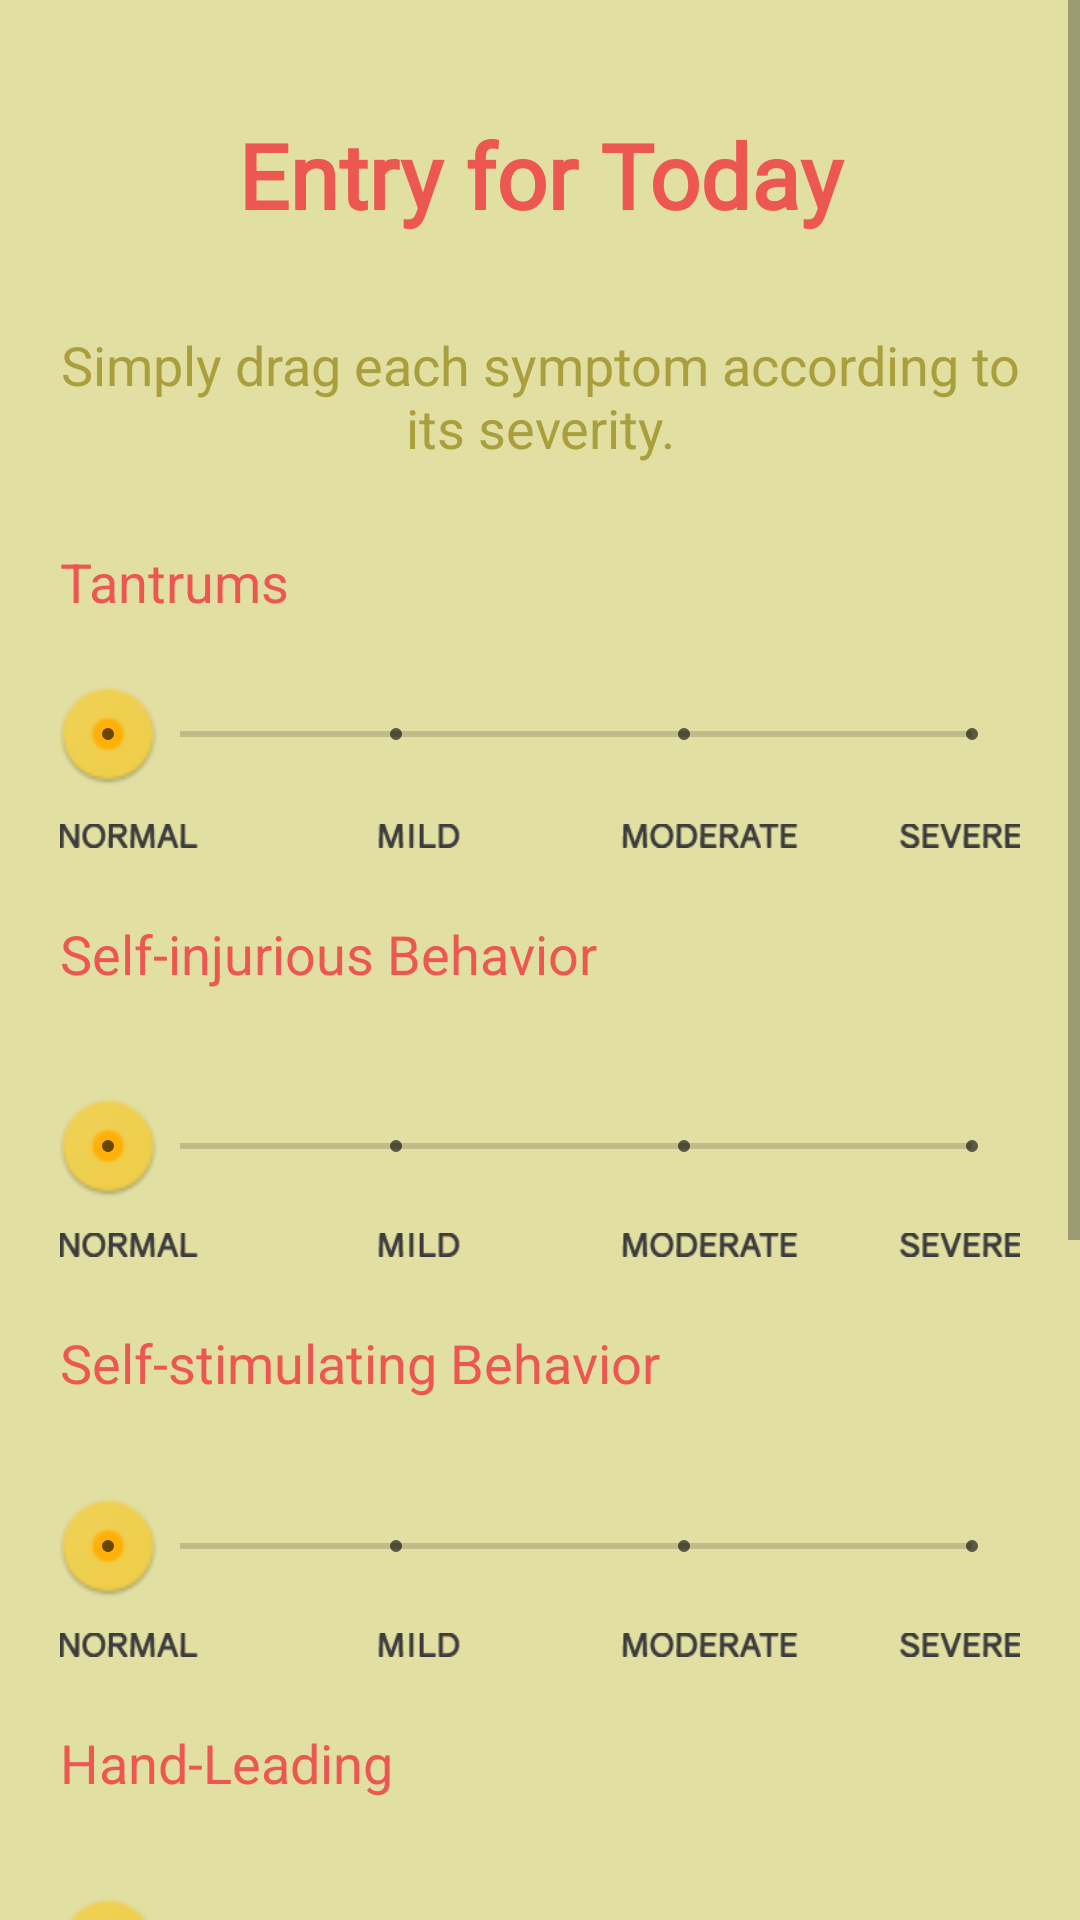

Here is an Android app screen rendered from its layout file. Give the layout XML and the strings, colors and styles it references.
<!-- AndroidManifest.xml: application theme AppTheme -->
<!-- res/layout/activity_second.xml -->
<?xml version="1.0" encoding="utf-8"?>
<RelativeLayout xmlns:android="http://schemas.android.com/apk/res/android"
    xmlns:app="http://schemas.android.com/apk/res-auto"
    xmlns:tools="http://schemas.android.com/tools"
    android:layout_width="match_parent"
    android:layout_height="match_parent"
    android:background="#E2DFA2"
    tools:context="com.greenteam.otty.SecondActivity"
    tools:layout_editor_absoluteY="25dp">

<ScrollView
    android:layout_width="match_parent"
    android:layout_height="match_parent"
    android:fillViewport="true"
    android:isScrollContainer = "false">

    <RelativeLayout
        android:layout_width="match_parent"
        android:layout_height="wrap_content"
        android:orientation="vertical"
        android:padding="20dp">

        <TextView
            android:id="@+id/datetextView"
            android:layout_width="match_parent"
            android:layout_height="wrap_content"
            android:layout_alignParentStart="true"
            android:layout_alignParentTop="true"
            android:layout_gravity="center_horizontal"
            android:fontFamily="@font/gravity_ultralight"
            android:textStyle="bold"
            android:layout_marginTop="18dp"
            android:text="Entry for Today"
            android:textAlignment="center"
            android:textSize="30sp"
            android:textColor="#ED5752"/>

        <TextView
            android:id="@+id/textView20"
            android:layout_width="wrap_content"
            android:layout_height="wrap_content"
            android:layout_below="@+id/datetextView"
            android:layout_centerHorizontal="true"
            android:layout_marginTop="31dp"
            android:text="Simply drag each symptom according to its severity."
            android:textAlignment="center"
            android:textSize="18sp"
            android:textColor="#A99F3C"/>

        <TextView
            android:id="@+id/textView"
            android:layout_width="wrap_content"
            android:layout_height="25dp"
            android:layout_alignStart="@+id/seekbar_tantrums"
            android:layout_below="@+id/textView20"
            android:layout_marginTop="27dp"
            android:text="Tantrums"
            android:textSize="18sp"
            android:textColor="#ED5752"/>

        <SeekBar
            android:id="@+id/seekbar_tantrums"
            style="@style/Widget.AppCompat.SeekBar.Discrete"
            android:layout_width="match_parent"
            android:layout_height="50dp"
            android:layout_alignStart="@+id/textView3"
            android:layout_below="@+id/textView"
            android:layout_marginTop="13dp"
            android:max="3"
            android:progress="0"
            android:thumb="@mipmap/nipple" />

        <ImageView
            android:id="@+id/imageView3"
            android:layout_width="match_parent"
            android:layout_height="wrap_content"
            android:layout_below="@+id/seekbar_tantrums"
            android:layout_alignParentEnd="true"
            android:src="@drawable/labels" />

        <TextView
            android:id="@+id/textView3"
            android:layout_width="wrap_content"
            android:layout_height="wrap_content"
            android:layout_alignParentStart="true"
            android:layout_below="@+id/imageView3"
            android:layout_marginTop="18dp"
            android:text="Self-injurious Behavior"
            android:textSize="18sp"
            android:textColor="#ED5752"/>

        <SeekBar
            android:id="@+id/seekbar_sib"
            style="@style/Widget.AppCompat.SeekBar.Discrete"
            android:layout_width="match_parent"
            android:layout_height="48dp"
            android:layout_alignParentStart="true"
            android:layout_below="@+id/textView3"
            android:layout_marginTop="28dp"
            android:max="3"
            android:progress="0"
            android:thumb="@mipmap/nipple" />

        <ImageView
            android:id="@+id/imageView4"
            android:layout_width="match_parent"
            android:layout_height="wrap_content"
            android:layout_below="@+id/seekbar_sib"
            android:layout_alignParentEnd="true"
            android:src="@drawable/labels" />


        <TextView
            android:id="@+id/textView25"
            android:layout_width="wrap_content"
            android:layout_height="wrap_content"
            android:layout_alignParentStart="true"
            android:layout_below="@+id/imageView4"
            android:layout_marginTop="18dp"
            android:text="Self-stimulating Behavior"
            android:textSize="18sp"
            android:textColor="#ED5752"/>

        <SeekBar
            android:id="@+id/seekbar_ssb"
            style="@style/Widget.AppCompat.SeekBar.Discrete"
            android:layout_width="match_parent"
            android:layout_height="48dp"
            android:layout_alignParentStart="true"
            android:layout_below="@+id/textView25"
            android:layout_marginTop="25dp"
            android:max="3"
            android:progress="0"
            android:thumb="@mipmap/nipple" />
        <ImageView
            android:id="@+id/imageView5"
            android:layout_width="match_parent"
            android:layout_height="wrap_content"
            android:layout_below="@+id/seekbar_ssb"
            android:layout_alignParentEnd="true"
            android:src="@drawable/labels" />

        <TextView
            android:id="@+id/textView26"
            android:layout_width="wrap_content"
            android:layout_height="wrap_content"
            android:layout_alignParentStart="true"
            android:layout_below="@+id/imageView5"
            android:layout_marginTop="18dp"
            android:text="Hand-Leading"
            android:textSize="18sp"
            android:textColor="#ED5752"/>

        <SeekBar
            android:id="@+id/seekbar_hl"
            style="@style/Widget.AppCompat.SeekBar.Discrete"
            android:layout_width="match_parent"
            android:layout_height="48dp"
            android:layout_alignParentStart="true"
            android:layout_below="@+id/textView26"
            android:layout_marginTop="25dp"
            android:max="3"
            android:progress="0"
            android:thumb="@mipmap/nipple" />

        <ImageView
            android:id="@+id/imageView6"
            android:layout_width="match_parent"
            android:layout_height="wrap_content"
            android:layout_below="@+id/seekbar_hl"
            android:layout_alignParentEnd="true"
            android:src="@drawable/labels" />

        <TextView
            android:id="@+id/textView27"
            android:layout_width="wrap_content"
            android:layout_height="wrap_content"
            android:layout_alignParentStart="true"
            android:layout_below="@+id/imageView6"
            android:layout_marginTop="18dp"
            android:text="Poor-Waiting"
            android:textSize="18sp"
            android:textColor="#ED5752"/>

        <SeekBar
            android:id="@+id/seekbar_pw"
            style="@style/Widget.AppCompat.SeekBar.Discrete"
            android:layout_width="match_parent"
            android:layout_height="48dp"
            android:layout_alignParentStart="true"
            android:layout_below="@+id/textView27"
            android:layout_marginTop="25dp"
            android:max="3"
            android:progress="0"
            android:thumb="@mipmap/nipple" />

        <ImageView
            android:id="@+id/imageView7"
            android:layout_width="match_parent"
            android:layout_height="wrap_content"
            android:layout_below="@+id/seekbar_pw"
            android:layout_alignParentEnd="true"
            android:src="@drawable/labels" />

        <TextView
            android:id="@+id/textView5"
            android:layout_width="wrap_content"
            android:layout_height="wrap_content"
            android:layout_alignParentStart="true"
            android:layout_below="@+id/imageView7"
            android:layout_marginTop="18dp"
            android:text="Notes:"
            android:textSize="18sp"
            android:textColor="#ED5752"/>

        <EditText
            android:id="@+id/notes"
            android:layout_width="match_parent"
            android:layout_height="wrap_content"
            android:layout_alignParentStart="true"
            android:layout_below="@+id/textView5"
            android:layout_marginTop="10dp"
            android:ems="10"
            android:hint="Type more observations here!"
            android:inputType="textMultiLine"
            android:textSize="16sp"
            android:backgroundTint="#A99F3C"
            android:textColor="#A99F3C"/>

        <Button
            android:id="@+id/addbtn"
            android:layout_width="match_parent"
            android:layout_height="wrap_content"
            android:layout_alignParentStart="true"
            android:layout_below="@+id/notes"
            android:layout_marginTop="8dp"
            android:background="@drawable/button_custom"
            android:textColor="#ffffff"
            android:fontFamily="@font/gravity_light"
            android:text="SAVE RECORD"
            android:textStyle="bold" />

    </RelativeLayout>
</ScrollView>
</RelativeLayout>
<!-- resources referenced by this layout -->
<resources>
  <!-- drawable button_custom (drawable) -->
  <?xml version="1.0" encoding="utf-8"?>
  <selector xmlns:android="http://schemas.android.com/apk/res/android">
      <item android:drawable="@drawable/pressed"
          android:state_pressed="true" />
      <item android:drawable="@drawable/unpressed" />
  </selector>
  <!-- drawable labels: png bitmap (drawable, 3259 bytes) -->
  <!-- mipmap nipple: png bitmap (mipmap-mdpi, 1839 bytes) -->
  <style name="AppTheme" parent="Theme.AppCompat.Light.DarkActionBar">
          
          <item name="colorPrimary">@color/colorPrimary</item>
          <item name="colorPrimaryDark">@color/colorPrimaryDark</item>
          <item name="colorAccent">@color/colorAccent</item>
      </style>
  <!-- drawable pressed (drawable) -->
  <?xml version="1.0" encoding="utf-8"?>
      <shape xmlns:android="http://schemas.android.com/apk/res/android">
          <solid android:color="#A5C3C7"/>
      </shape>
  <!-- drawable unpressed (drawable) -->
  <?xml version="1.0" encoding="utf-8"?>
  <shape xmlns:android="http://schemas.android.com/apk/res/android">
      <solid android:color="#92AAC7"/>
  </shape>
  <color name="colorPrimary">#3f51b5</color>
  <color name="colorPrimaryDark">#303F9F</color>
  <color name="colorAccent">#A99F3C</color>
</resources>
